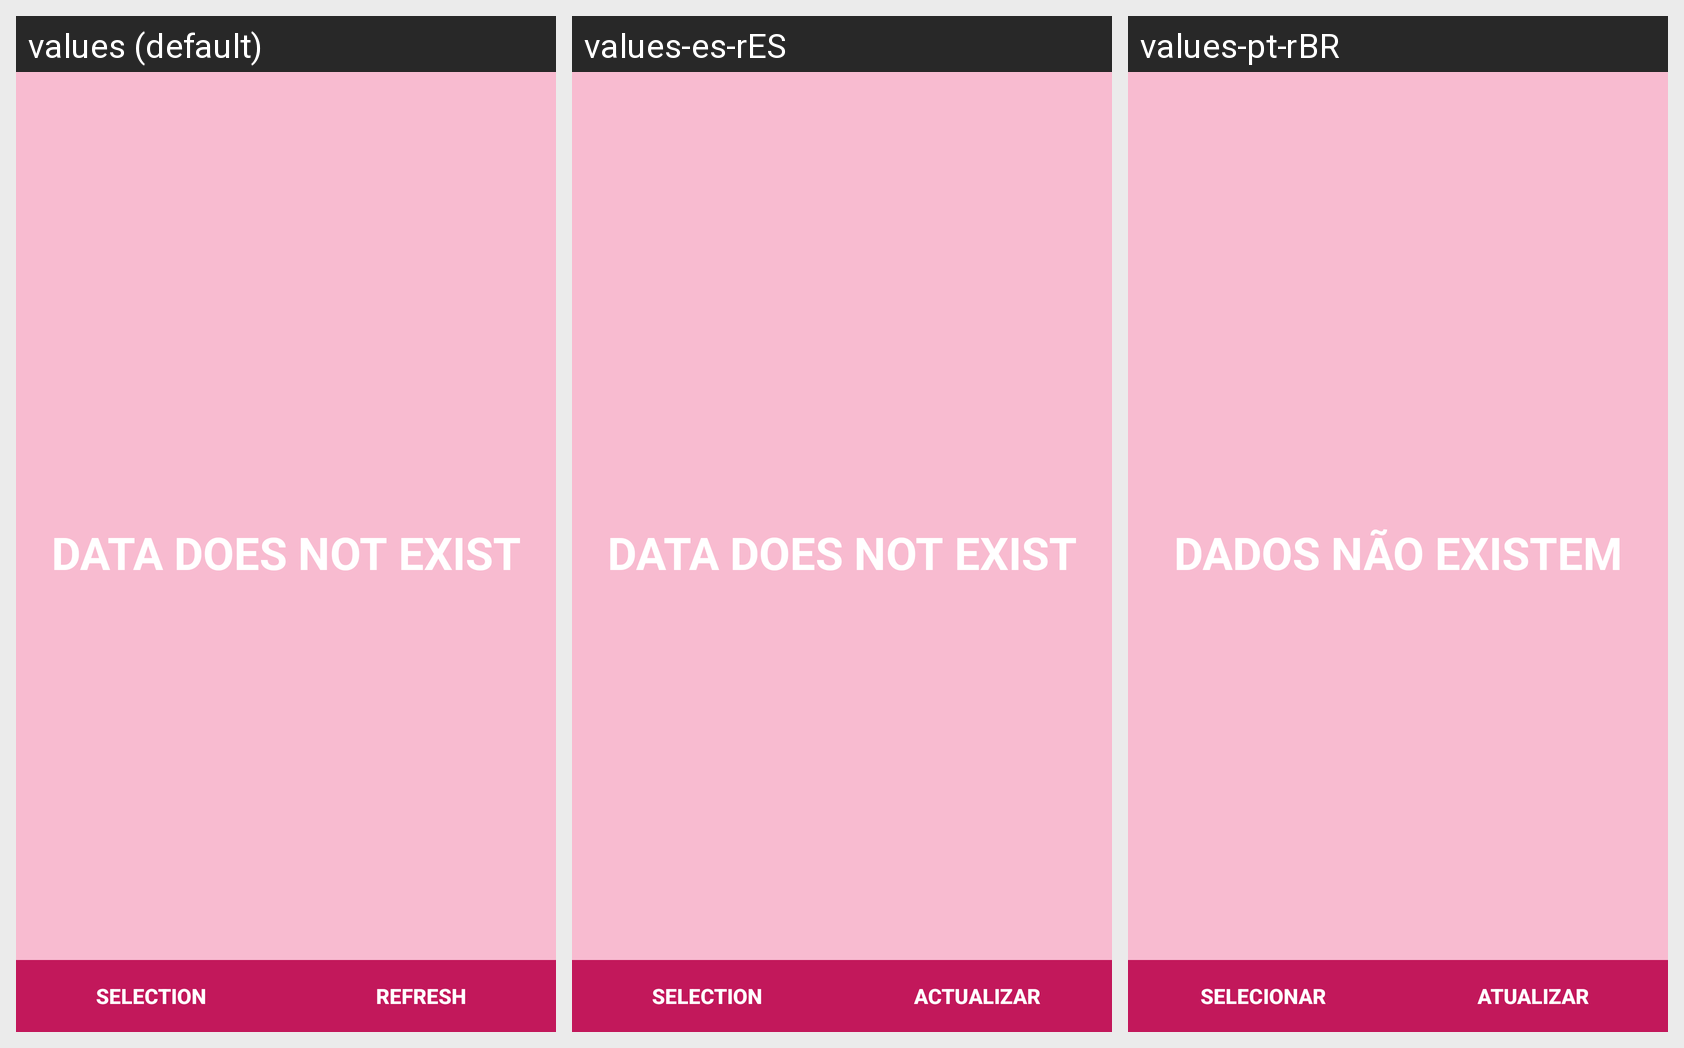

Strings drawn on this Android screen and how each of the app's shown locales translates them:
Android screen res/layout/action_recyclerview_fragment_list.xml rendered under 3 locales, left to right: values (default), values-es-rES, values-pt-rBR. Device: Nexus 5 (rendered at 1080×1920; each locale shown at half size, 540×960, under a caption strip naming it); theme ThemeDefault.
Strings drawn on this screen, with the default value and each locale's value (text and hints the layout hard-codes, and strings that could not be matched under every locale, appear in the picture but are not listed):

message_data_not_exist
  values: Data does not exist
  values-es-rES: Data does not exist
  values-pt-rBR: Dados não existem

label_selection
  values: Selection
  values-es-rES: Selection
  values-pt-rBR: Selecionar

label_refresh
  values: Refresh
  values-es-rES: Actualizar
  values-pt-rBR: Atualizar
